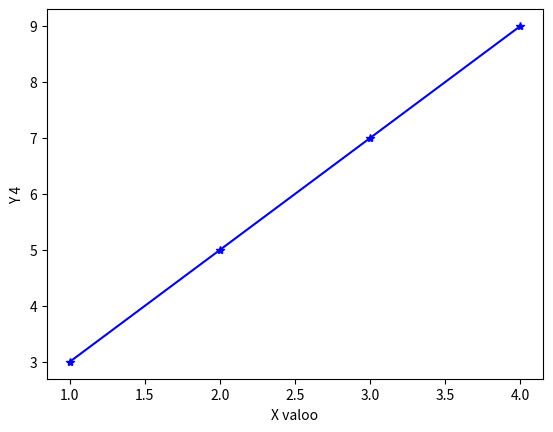

The script that saved this image: (Note: this script raises an exception after producing the figure.)
import matplotlib.pyplot as plt
x=[1,2,3,4]
y=[3,5,7,9]
z=[10,8,6,6,4]
plt.xlabel('X valoo')
plt.ylabel('Y 4')
#plt.axis([0,5,2,11])
plt.plot(x,y,'b-*')
plt.plot(x,z,'r:0')
plt.show()
